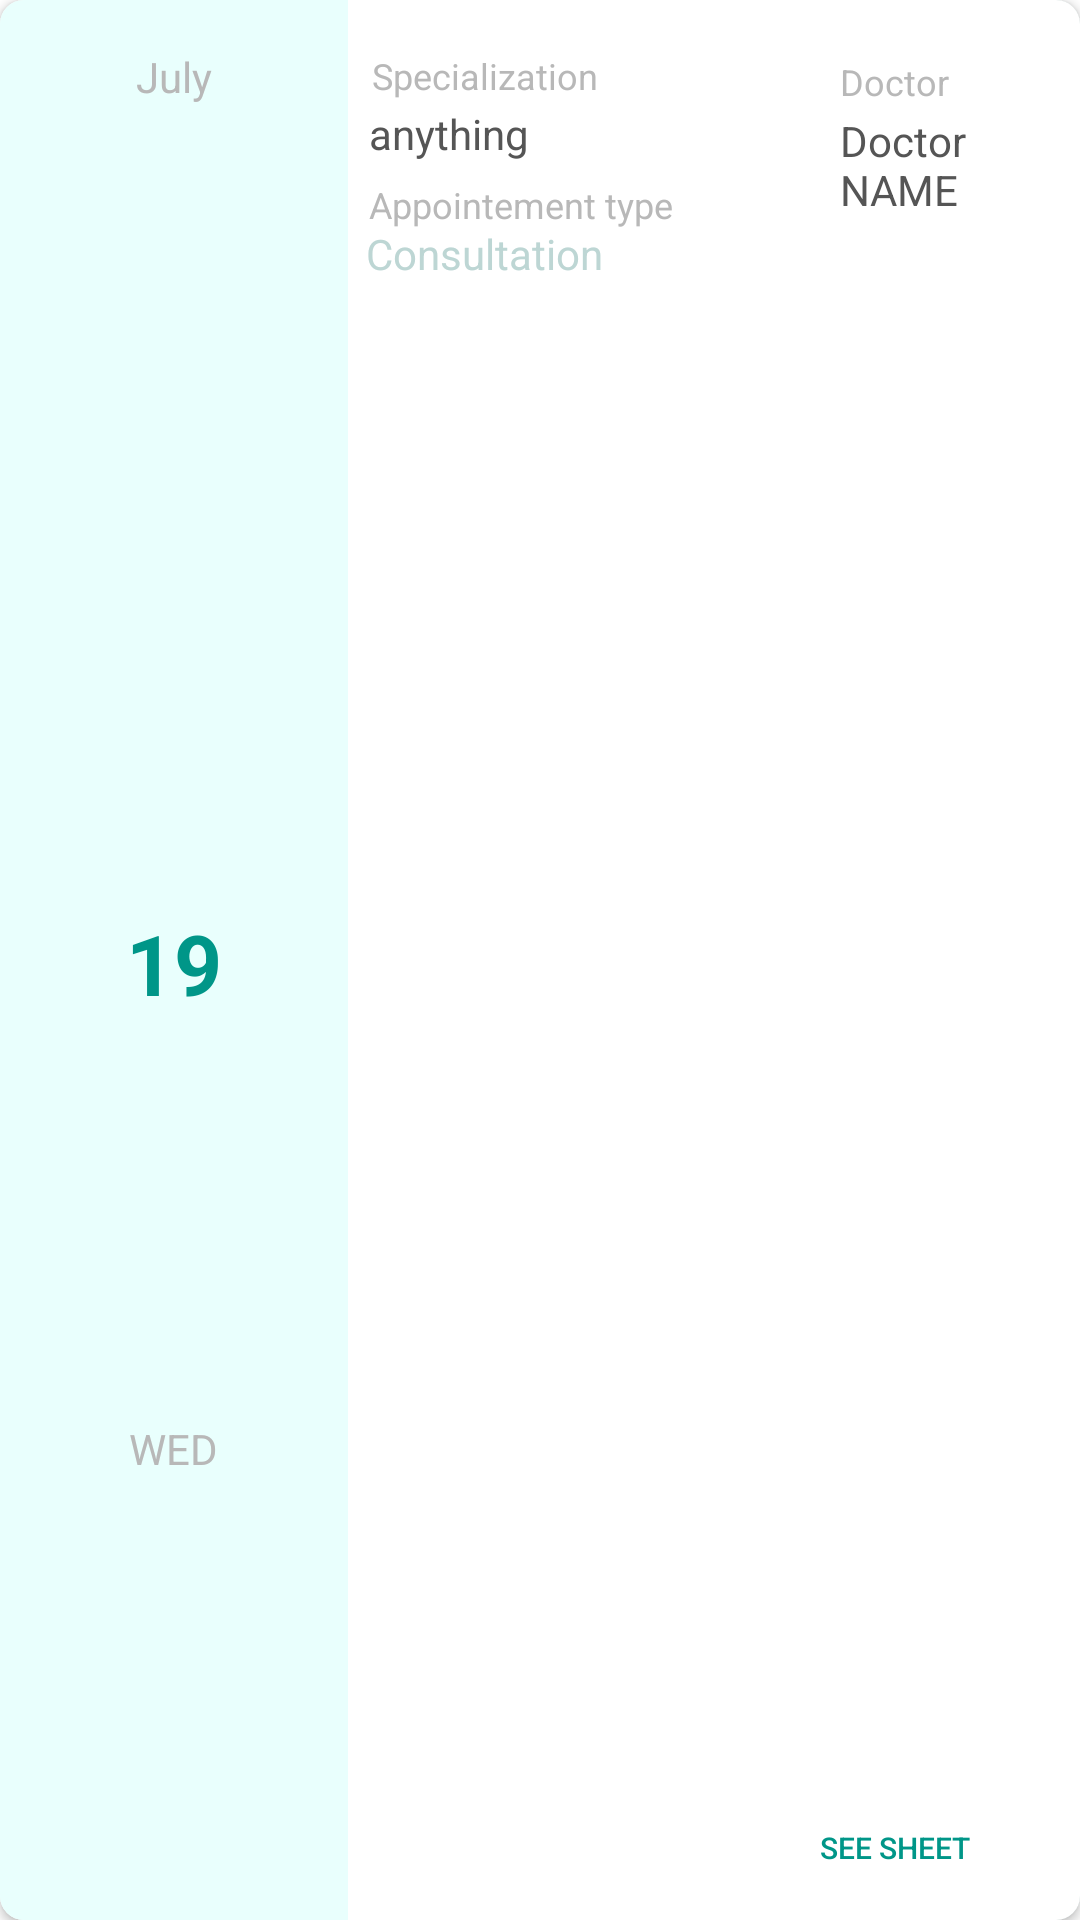

Write the Android layout XML for this screen, with the resource values it uses.
<!-- AndroidManifest.xml: application theme Theme.ClinicApplication -->
<!-- res/layout/consultation_item.xml -->
<?xml version="1.0" encoding="utf-8"?>
<androidx.cardview.widget.CardView xmlns:android="http://schemas.android.com/apk/res/android"
    xmlns:tools="http://schemas.android.com/tools"
    android:layout_width="match_parent"
    android:layout_height="110dp"
    xmlns:app="http://schemas.android.com/apk/res-auto"
    android:layout_marginEnd="8dp"
    android:layout_marginStart="8dp"
    android:layout_marginTop="8dp"
    app:cardBackgroundColor="@color/colorPrimaryDark"
    app:cardCornerRadius="8dp">

    <LinearLayout
        android:layout_width="match_parent"
        android:layout_height="match_parent"
        android:orientation="horizontal"
        android:background="@color/cardview_light_background">

        <LinearLayout
            android:layout_width="116dp"
            android:layout_height="match_parent"
            android:orientation="vertical"
            android:background="@color/colorPrimary">

            <TextView
                android:id="@+id/appointement_month"
                android:layout_width="wrap_content"
                android:layout_height="wrap_content"
                android:text="July"
                android:layout_weight="1"
                android:textColor="#b8b8b8"
                android:layout_gravity="center"
                android:textSize="14sp"
                android:layout_marginTop="16dp"/>

            <TextView
                android:id="@+id/appointement_day"
                android:layout_width="wrap_content"
                android:layout_height="wrap_content"
                android:layout_gravity="center"
                android:gravity="center"
                android:text="19"
                android:textStyle="bold"
                android:layout_weight="2"
                android:textColor="#009688"
                android:textSize="28sp" />

            <TextView
                android:id="@+id/appointement_day_name"
                android:layout_width="wrap_content"
                android:layout_height="wrap_content"
                android:textColor="#b8b8b8"
                android:layout_gravity="center"
                android:layout_weight="1"
                android:text="WED"
                android:layout_marginBottom="14dp"/>
        </LinearLayout>

        <RelativeLayout
            android:layout_width="match_parent"
            android:layout_height="match_parent">

            <TextView
                android:layout_width="wrap_content"
                android:layout_height="wrap_content"
                android:layout_alignParentStart="true"
                android:layout_alignParentLeft="true"
                android:layout_alignParentTop="true"
                android:layout_marginStart="8dp"
                android:layout_marginLeft="8dp"
                android:layout_marginTop="17dp"
                android:maxLines="1"
                android:text="@string/specialization"
                android:textColor="#b8b8b8"
                android:textSize="12sp" />

            <TextView
                android:layout_width="wrap_content"
                android:layout_height="wrap_content"
                android:layout_alignParentStart="true"
                android:layout_alignParentLeft="true"
                android:layout_alignParentTop="true"
                android:layout_marginStart="164dp"
                android:layout_marginLeft="164dp"
                android:layout_marginTop="19dp"
                android:maxLines="1"
                android:text="@string/doctor"
                android:textColor="#b8b8b8"
                android:textSize="12sp" />

            <TextView
                android:id="@+id/doctor_view_title"
                android:layout_width="wrap_content"
                android:layout_height="wrap_content"
                android:layout_alignParentStart="true"
                android:layout_alignParentLeft="true"
                android:layout_alignParentTop="true"
                android:layout_marginStart="7dp"
                android:layout_marginLeft="7dp"
                android:layout_marginTop="35dp"
                android:maxLines="1"
                android:text="anything"
                android:textColor="#555555"
                android:textSize="14sp" />

            <TextView
                android:id="@+id/text_view_description"
                android:layout_width="wrap_content"
                android:layout_height="wrap_content"
                android:layout_below="@id/doctor_view_title"
                android:layout_alignParentStart="true"
                android:layout_alignParentLeft="true"
                android:layout_marginStart="6dp"
                android:layout_marginLeft="6dp"
                android:layout_marginTop="21dp"
                android:text="Consultation"
                android:textColor="@color/colorPrimaryDark"
                android:textSize="14sp" />

            <TextView
                android:id="@+id/text_view_description2"
                android:layout_width="wrap_content"
                android:layout_height="wrap_content"
                android:layout_below="@id/doctor_view_title"
                android:layout_alignParentStart="true"
                android:layout_alignParentLeft="true"
                android:layout_marginStart="7dp"
                android:layout_marginLeft="7dp"
                android:layout_marginTop="6dp"
                android:text="@string/appointement_type"
                android:textColor="#b8b8b8"
                android:textSize="12sp" />

            <TextView
                android:id="@+id/doctor_name"
                android:layout_width="wrap_content"
                android:layout_height="wrap_content"
                android:layout_below="@id/text_view_description"
                android:layout_alignParentStart="true"
                android:layout_alignParentLeft="true"
                android:layout_marginStart="164dp"
                android:layout_marginLeft="164dp"
                android:layout_marginTop="-57dp"
                android:text="Doctor NAME"
                android:textColor="#555555"
                android:textSize="14sp" />

            <Button
                android:id="@+id/voir_fiche_btn"
                android:layout_width="106dp"
                android:layout_height="32dp"
                android:layout_alignParentEnd="true"
                android:layout_alignParentRight="true"
                android:layout_alignParentBottom="true"
                android:layout_marginStart="154dp"
                android:layout_marginLeft="154dp"
                android:layout_marginTop="30dp"
                android:layout_marginEnd="33dp"
                android:layout_marginRight="33dp"
                android:layout_marginBottom="8dp"
                android:background="@drawable/button_radius_primary_color"
                android:text="@string/see_sheet"

                android:textColor="#009688"
                android:textSize="10sp" />

        </RelativeLayout>

    </LinearLayout>

</androidx.cardview.widget.CardView>
<!-- resources referenced by this layout -->
<resources>
  <color name="colorPrimary">#E9FFFD</color>
  <color name="colorPrimaryDark">#BDD6D4</color>
  <string name="appointement_type">Appointement type</string>
  <string name="doctor">Doctor</string>
  <string name="see_sheet">See sheet</string>
  <string name="specialization">Specialization</string>
  <style name="Theme.ClinicApplication" parent="Theme.MaterialComponents.Light.NoActionBar">
          
          <item name="colorPrimary">@color/purple_500</item>
          <item name="colorPrimaryVariant">@color/purple_700</item>
          <item name="colorOnPrimary">@color/white</item>
          
          <item name="colorSecondary">@color/teal_200</item>
          <item name="colorSecondaryVariant">@color/teal_700</item>
          <item name="colorOnSecondary">@color/black</item>
          <item name="windowNoTitle">true</item>
  
  
          
          <item name="android:statusBarColor" tools:targetApi="l">?attr/colorPrimaryVariant</item>
          
      </style>
  <color name="purple_500">#ABDDD9</color>
  <color name="purple_700">#CFE3E1</color>
  <color name="white">#FFFFFFFF</color>
  <color name="teal_200">#000</color>
  <color name="teal_700">#FF018786</color>
  <color name="black">#FF000000</color>
</resources>
